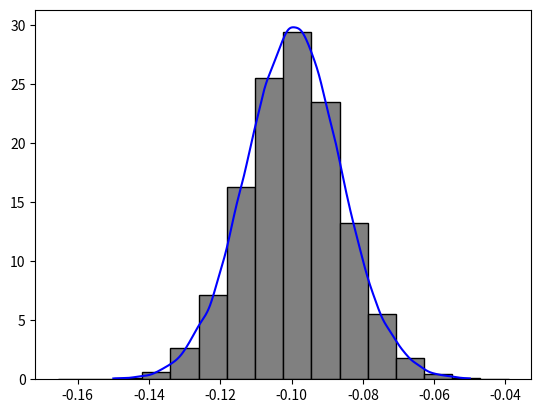

Python code for this plot:
import scipy.stats as ss
import numpy as np
import matplotlib.pyplot as plt


def main():
    # Example 3.3:  Comparing Normal Means: Independent Sampling ###
    n1 = 24
    ybar1 = 7.8730
    s1 = 0.05353
    n2 = 123
    ybar2 = 7.9725
    s2 = 0.01409
    # Independent draws from posterior ...
    Nsim = 100000
    sigma1_2s = 1 / ss.gamma.rvs(a=(n1 - 1) / 2, scale=1 / (((n1 - 1) * s1 ** 2) / 2), size=Nsim)
    sigma2_2s = 1 / ss.gamma.rvs((n2 - 1) / 2, 1 / (((n2 - 1) * s2 ** 2) / 2), size=Nsim)
    mu1s = ss.norm.rvs(ybar1, np.sqrt(sigma1_2s / n1), size=Nsim)
    mu2s = ss.norm.rvs(ybar2, np.sqrt(sigma2_2s / n2), size=Nsim)
    # Posterior inference based on empirical distribution of draws ...
    # approx. posterior density curve for mu1 - mu2 (histogram and smooth)
    x_train = mu1s - mu2s
    x_test = np.linspace(-0.15, -0.05, 1000)
    density = ss.gaussian_kde(x_train)
    y = density(x_test)

    fig, ax1 = plt.subplots()
    ax1.hist(x_train, bins=16, color="grey", ec="k", density=True)
    ax1.plot(x_test, y, c='b')
    plt.show()
    print(1)
    pass


if __name__ == "__main__":
    main()